6-way image classification set "Fruit Dataset" from GitHub (IBM-EPBL/IBM-Project-54463-1662023786); label vocabulary: apple black rot, apple healthy, corn maize northern leaf blight, corn maize healthy, peach bacterial spot, peach healthy.

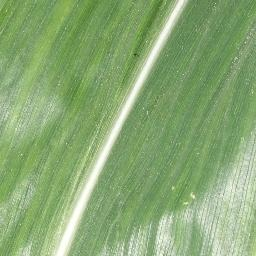
Label: corn maize healthy

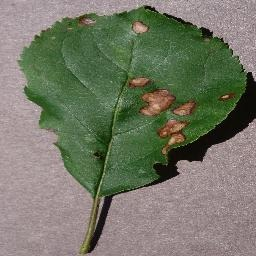
Label: apple black rot

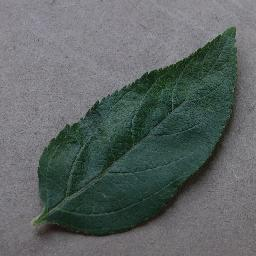
Label: apple healthy

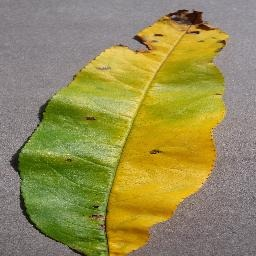
Label: peach bacterial spot

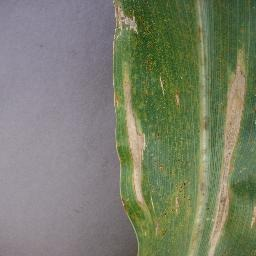
Label: corn maize northern leaf blight

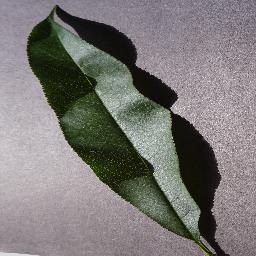
Label: peach healthy
